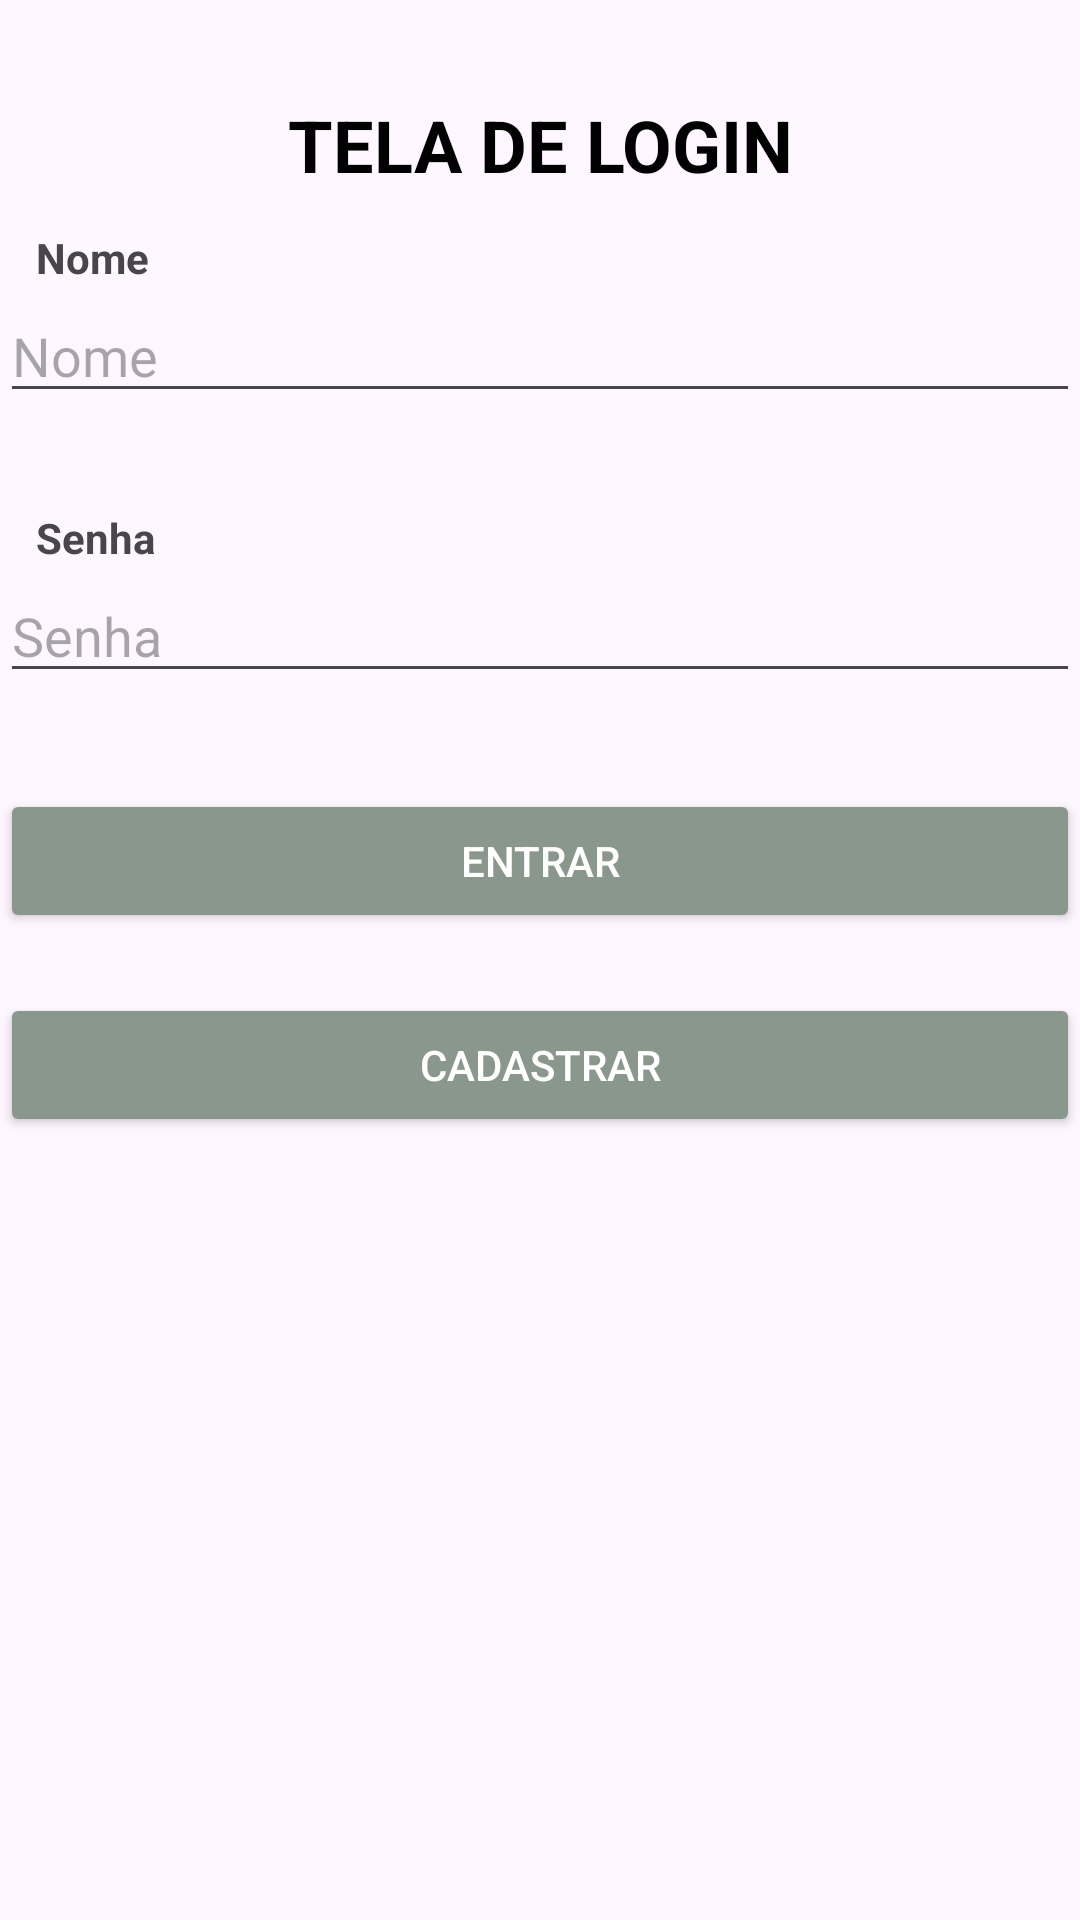

The Android layout XML behind this screen, and the referenced resources:
<!-- AndroidManifest.xml: application theme Theme.TrabalhoB2 -->
<!-- res/layout/login.xml -->
<androidx.constraintlayout.widget.ConstraintLayout xmlns:android="http://schemas.android.com/apk/res/android"
    xmlns:app="http://schemas.android.com/apk/res-auto"
    xmlns:tools="http://schemas.android.com/tools"
    android:layout_width="match_parent"
    android:layout_height="match_parent"
    tools:context=".LoginActivity">

    <TextView
        android:id="@+id/txtTitle"
        android:layout_width="match_parent"
        android:layout_height="wrap_content"
        android:layout_marginTop="32dp"
        android:gravity="center"
        android:text="TELA DE LOGIN"
        android:textColor="#000000"
        android:textColorHighlight="#E2E7E2"
        android:textColorHint="#E2E7E2"
        android:textColorLink="#E2E7E2"
        android:textSize="24sp"
        android:textStyle="bold"
        app:layout_constraintEnd_toEndOf="parent"
        app:layout_constraintStart_toStartOf="parent"
        app:layout_constraintTop_toTopOf="parent" />

    <TextView
        android:layout_width="42dp"
        android:layout_height="16dp"
        android:layout_marginStart="12dp"
        android:layout_marginTop="12dp"
        android:text="Nome"
        android:textStyle="bold"
        app:layout_constraintStart_toStartOf="parent"
        app:layout_constraintTop_toBottomOf="@id/txtTitle" />

    <EditText
        android:id="@+id/input_evento"
        android:layout_width="0dp"
        android:layout_height="wrap_content"
        android:layout_marginTop="32dp"
        android:hint="Nome"
        android:inputType="text"
        app:layout_constraintEnd_toEndOf="parent"
        app:layout_constraintHorizontal_bias="0.0"
        app:layout_constraintStart_toStartOf="parent"
        app:layout_constraintTop_toBottomOf="@id/txtTitle" />

    <EditText
        android:id="@+id/input_descricao"
        android:layout_width="0dp"
        android:layout_height="wrap_content"
        android:layout_marginTop="52dp"
        android:hint="Senha"
        android:inputType="textPassword"
        app:layout_constraintEnd_toEndOf="parent"
        app:layout_constraintHorizontal_bias="0.0"
        app:layout_constraintStart_toStartOf="parent"
        app:layout_constraintTop_toBottomOf="@id/input_evento" />

    <TextView
        android:layout_width="wrap_content"
        android:layout_height="wrap_content"
        android:layout_marginStart="12dp"
        android:layout_marginTop="32dp"
        android:text="Senha"
        android:textStyle="bold"
        app:layout_constraintStart_toStartOf="parent"
        app:layout_constraintTop_toBottomOf="@id/input_evento" />

    <Button
        android:id="@+id/btn_entrar"
        android:layout_width="0dp"
        android:layout_height="wrap_content"
        android:layout_marginTop="32dp"
        android:text="Entrar"
        android:backgroundTint="#89978C"
        android:textColor="@android:color/white"
        app:layout_constraintEnd_toEndOf="parent"
        app:layout_constraintStart_toStartOf="parent"
        app:layout_constraintTop_toBottomOf="@id/input_descricao"
        app:cornerRadius="16dp"
        app:strokeColor="#89978C"
        app:strokeWidth="2dp" />

    <Button
        android:id="@+id/btn_cadastrar"
        android:layout_width="0dp"
        android:layout_height="wrap_content"
        android:layout_marginTop="20dp"
        android:text="Cadastrar"
        android:backgroundTint="#89978C"
        android:textColor="@android:color/white"
        app:layout_constraintEnd_toEndOf="parent"
        app:layout_constraintStart_toStartOf="parent"
        app:layout_constraintTop_toBottomOf="@id/btn_entrar"
        app:cornerRadius="16dp"
        app:strokeColor="#89978C"
        app:strokeWidth="2dp" />

</androidx.constraintlayout.widget.ConstraintLayout>
<!-- resources referenced by this layout -->
<resources>
  <style name="Theme.TrabalhoB2" parent="Base.Theme.TrabalhoB2" />
  <style name="Base.Theme.TrabalhoB2" parent="Theme.Material3.DayNight.NoActionBar">
          
          
      </style>
</resources>
